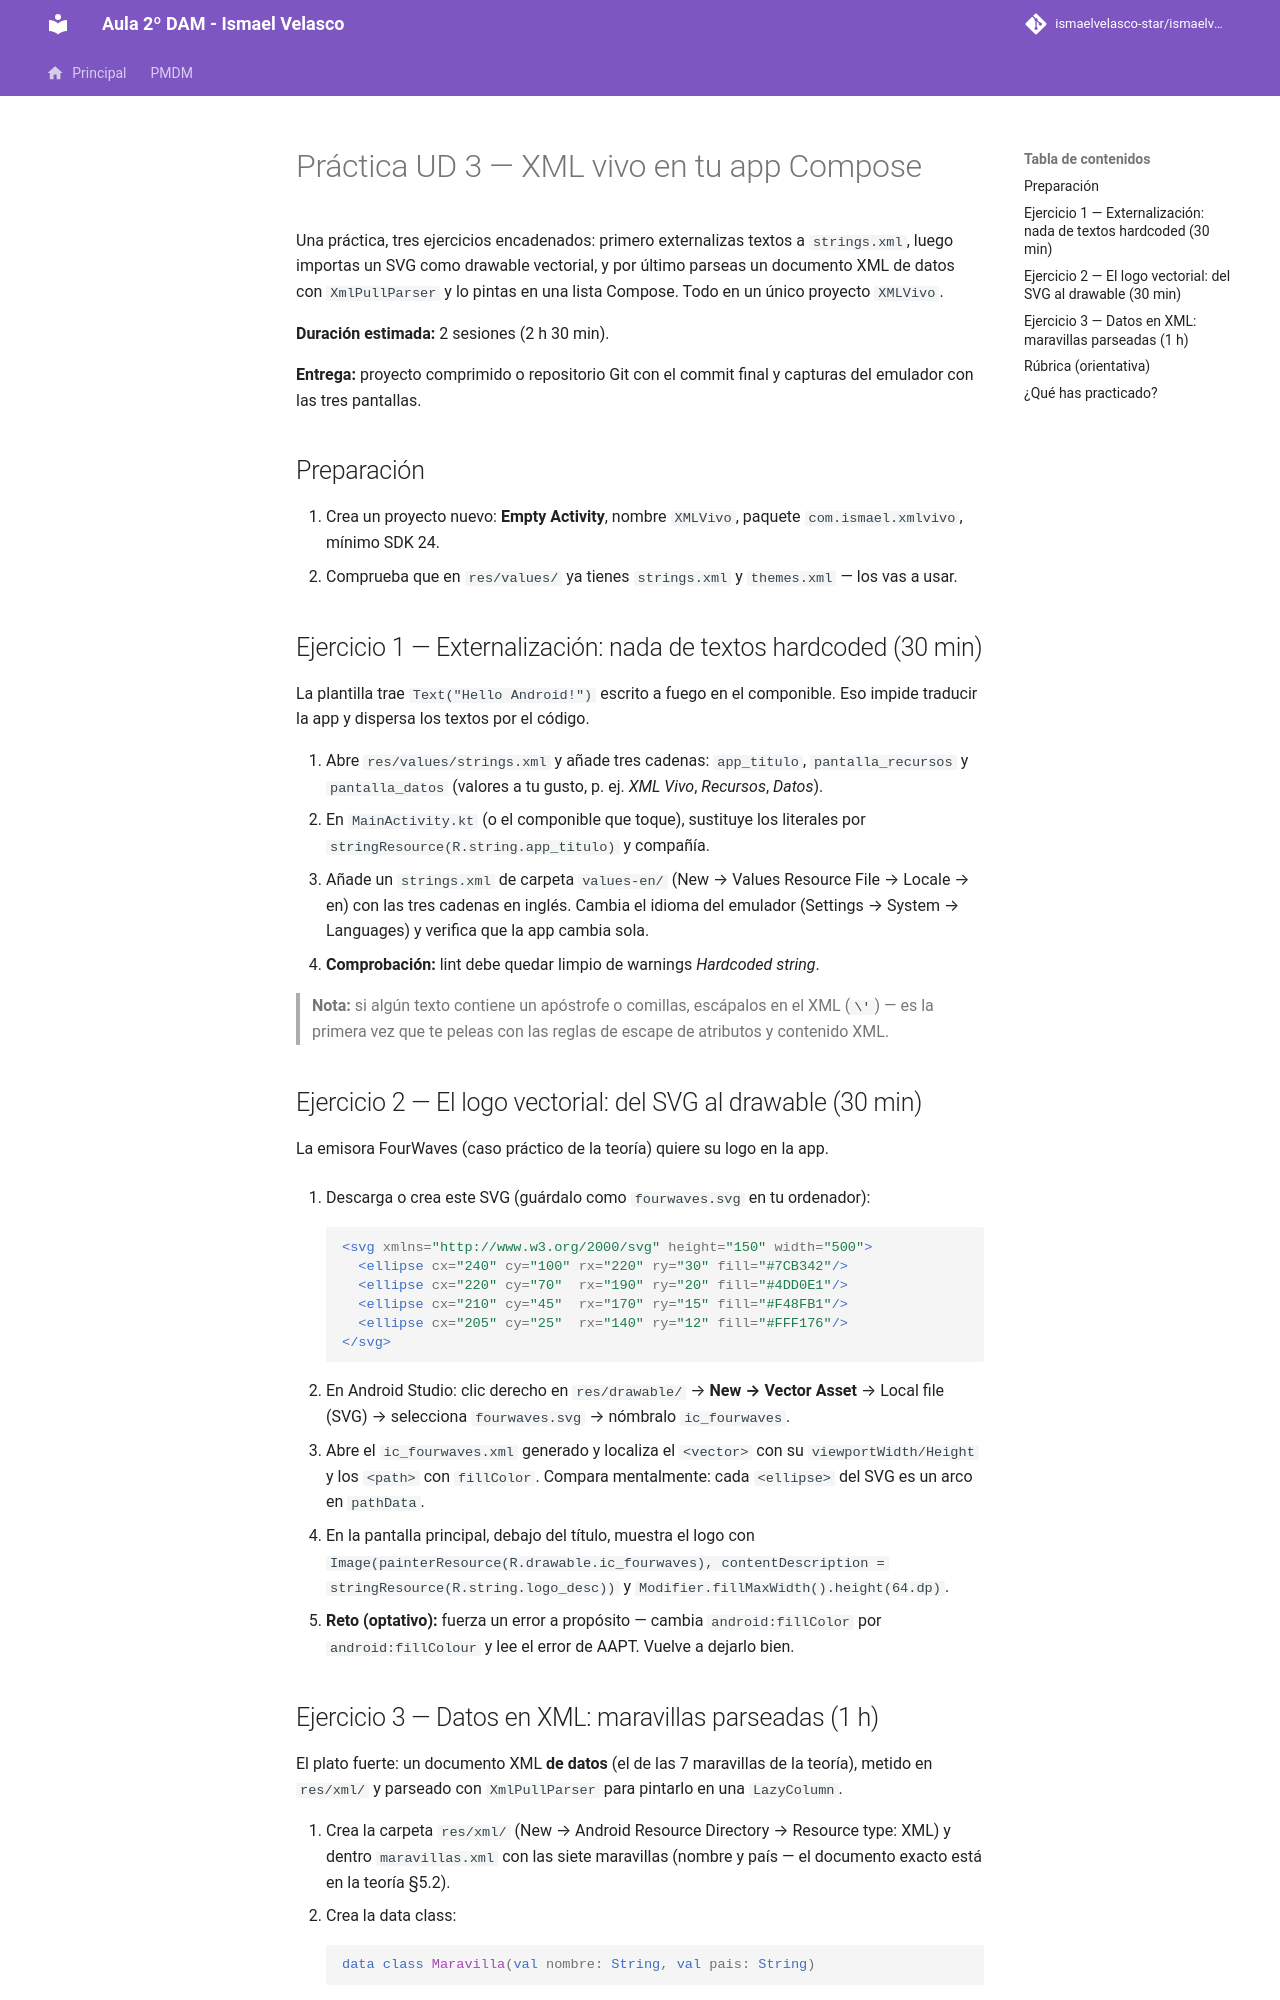

repository: IsmaelAndroid/ismaelvelasco-star.github.io · page: section2/u03/practica/DI-U3.-Practica/index.html · generator: mkdocs

---
title: "UD 3 - Práctica: XML vivo en tu app Compose"
description: "Práctica integrada de la unidad 3: recursos XML (strings, drawables vectoriales), un documento XML de datos embebido y su parseo con XmlPullParser, consumido todo desde Jetpack Compose."
authors:
    - Ismael Velasco
date: 2026-10-09
icon: "material/xml"
permalink: /di/unidad3/practica
categories:
    - DI
tags:
    - DI
    - XML
    - Kotlin
    - Jetpack Compose
---

# Práctica UD 3 — XML vivo en tu app Compose

Una práctica, tres ejercicios encadenados: primero externalizas textos a `strings.xml`, luego importas un SVG como drawable vectorial, y por último parseas un documento XML de datos con `XmlPullParser` y lo pintas en una lista Compose. Todo en un único proyecto `XMLVivo`.

**Duración estimada:** 2 sesiones (2 h 30 min).

**Entrega:** proyecto comprimido o repositorio Git con el commit final y capturas del emulador con las tres pantallas.

## Preparación

1. Crea un proyecto nuevo: **Empty Activity**, nombre `XMLVivo`, paquete `com.ismael.xmlvivo`, mínimo SDK 24.
2. Comprueba que en `res/values/` ya tienes `strings.xml` y `themes.xml` — los vas a usar.

## Ejercicio 1 — Externalización: nada de textos hardcoded (30 min)

La plantilla trae `Text("Hello Android!")` escrito a fuego en el componible. Eso impide traducir la app y dispersa los textos por el código.

1. Abre `res/values/strings.xml` y añade tres cadenas: `app_titulo`, `pantalla_recursos` y `pantalla_datos` (valores a tu gusto, p. ej. *XML Vivo*, *Recursos*, *Datos*).
2. En `MainActivity.kt` (o el componible que toque), sustituye los literales por `stringResource(R.string.app_titulo)` y compañía.
3. Añade un `strings.xml` de carpeta `values-en/` (New → Values Resource File → Locale → en) con las tres cadenas en inglés. Cambia el idioma del emulador (Settings → System → Languages) y verifica que la app cambia sola.
4. **Comprobación:** lint debe quedar limpio de warnings *Hardcoded string*.

> **Nota:** si algún texto contiene un apóstrofe o comillas, escápalos en el XML (`\'`) — es la primera vez que te peleas con las reglas de escape de atributos y contenido XML.

## Ejercicio 2 — El logo vectorial: del SVG al drawable (30 min)

La emisora FourWaves (caso práctico de la teoría) quiere su logo en la app.

1. Descarga o crea este SVG (guárdalo como `fourwaves.svg` en tu ordenador):

    ```xml
    <svg xmlns="http://www.w3.org/2000/svg" height="150" width="500">
      <ellipse cx="240" cy="100" rx="220" ry="30" fill="#7CB342"/>
      <ellipse cx="220" cy="70"  rx="190" ry="20" fill="#4DD0E1"/>
      <ellipse cx="210" cy="45"  rx="170" ry="15" fill="#F48FB1"/>
      <ellipse cx="205" cy="25"  rx="140" ry="12" fill="#FFF176"/>
    </svg>
    ```

2. En Android Studio: clic derecho en `res/drawable/` → **New → Vector Asset** → Local file (SVG) → selecciona `fourwaves.svg` → nómbralo `ic_fourwaves`.
3. Abre el `ic_fourwaves.xml` generado y localiza el `<vector>` con su `viewportWidth/Height` y los `<path>` con `fillColor`. Compara mentalmente: cada `<ellipse>` del SVG es un arco en `pathData`.
4. En la pantalla principal, debajo del título, muestra el logo con `Image(painterResource(R.drawable.ic_fourwaves), contentDescription = stringResource(R.string.logo_desc))` y `Modifier.fillMaxWidth().height(64.dp)`.
5. **Reto (optativo):** fuerza un error a propósito — cambia `android:fillColor` por `android:fillColour` y lee el error de AAPT. Vuelve a dejarlo bien.
